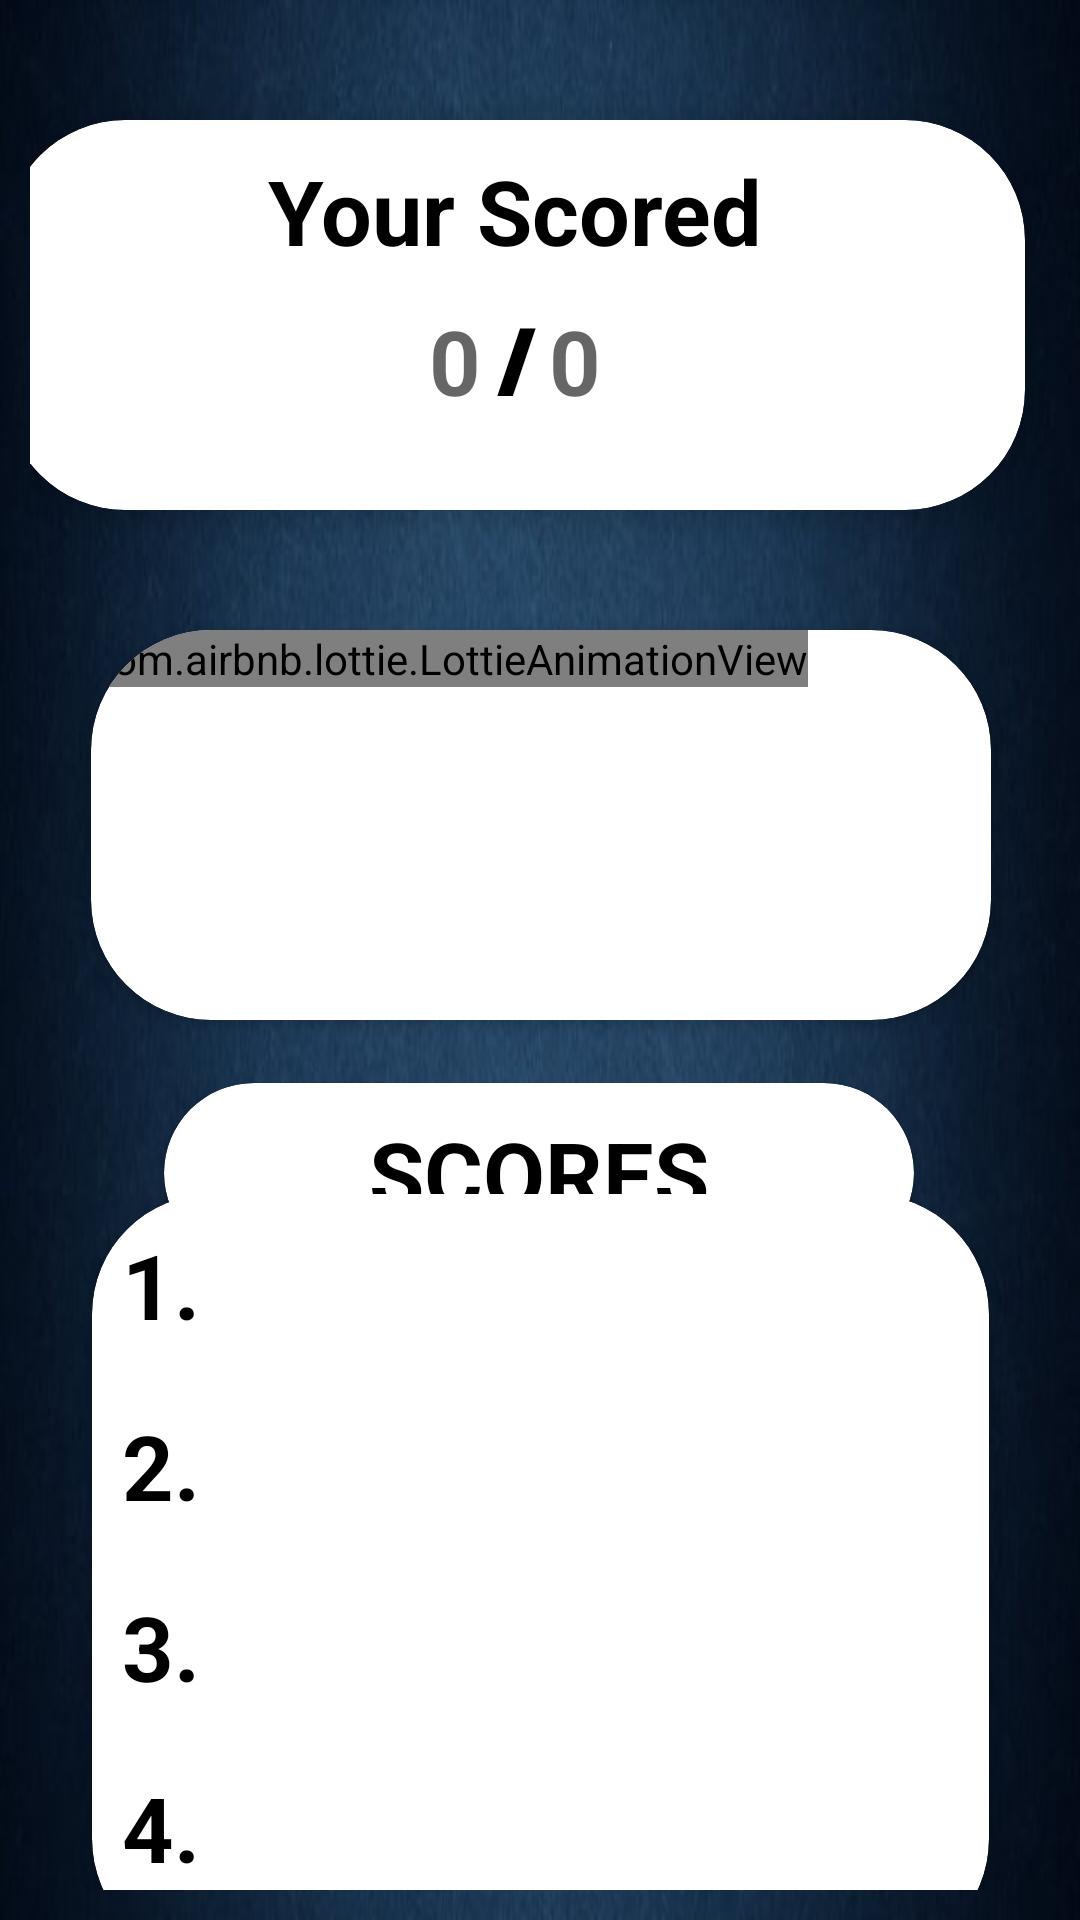

This screen was rendered from an Android layout file. Write that file and the resources it references.
<!-- AndroidManifest.xml: application theme Theme.Quizzitch -->
<!-- res/layout/fragment_result.xml -->
<?xml version="1.0" encoding="utf-8"?>
<androidx.constraintlayout.widget.ConstraintLayout xmlns:android="http://schemas.android.com/apk/res/android"
    xmlns:app="http://schemas.android.com/apk/res-auto"
    xmlns:tools="http://schemas.android.com/tools"
    android:layout_width="match_parent"
    android:layout_height="match_parent"
    android:id="@+id/result"
    android:orientation="horizontal"
    android:padding="10dp"
    android:layout_gravity="center"
    android:background="@drawable/bluegradient"
    tools:context=".ui.collab.ResultFragment">

    <androidx.constraintlayout.widget.ConstraintLayout
        android:id="@+id/spareResult"
        android:layout_width="match_parent"
        android:layout_height="match_parent">

        <androidx.cardview.widget.CardView
            android:id="@+id/myscorecard"
            android:layout_width="340dp"
            android:layout_height="130dp"
            android:layout_marginHorizontal="30dp"
            app:cardCornerRadius="40dp"
            app:cardElevation="5dp"
            app:layout_constraintBottom_toBottomOf="parent"
            app:layout_constraintEnd_toEndOf="parent"
            app:layout_constraintHorizontal_bias="0.647"
            app:layout_constraintStart_toStartOf="parent"
            app:layout_constraintTop_toTopOf="parent"
            app:layout_constraintVertical_bias="0.061">

            <TextView
                android:id="@+id/yourscorefirst"
                android:layout_width="match_parent"
                android:layout_height="wrap_content"
                android:layout_marginTop="10dp"
                android:gravity="center"
                android:text="Your Scored"
                android:textAlignment="center"
                android:textColor="@color/black"
                android:textSize="30sp"
                android:textStyle="bold" />

            <TextView
                android:id="@+id/scored"
                android:layout_width="60dp"
                android:layout_height="64dp"
                android:layout_marginHorizontal="120dp"
                android:layout_marginVertical="60dp"
                android:hint="0"
                android:textAlignment="center"
                android:textColor="@color/black"
                android:textSize="30dp"
                android:textStyle="bold" />

            <TextView
                android:id="@+id/slash"
                android:layout_width="wrap_content"
                android:layout_height="40dp"
                android:layout_marginHorizontal="159dp"
                android:layout_marginVertical="52dp"
                android:text="/"
                android:textAlignment="center"
                android:textColor="@color/black"
                android:textSize="50dp"
                android:textStyle="bold" />

            <TextView
                android:id="@+id/totalscore"
                android:layout_width="60dp"
                android:layout_height="64dp"
                android:layout_marginHorizontal="160dp"
                android:layout_marginVertical="60dp"
                android:hint="0"
                android:textAlignment="center"
                android:textColor="@color/black"
                android:textSize="30dp"
                android:textStyle="bold" />

        </androidx.cardview.widget.CardView>

        <androidx.cardview.widget.CardView
            android:id="@+id/gifforscore"
            android:layout_width="300dp"
            android:layout_height="130dp"
            android:layout_marginHorizontal="30dp"
            android:layout_marginVertical="200dp"
            app:cardCornerRadius="40dp"
            app:layout_constraintBottom_toBottomOf="parent"
            app:layout_constraintEnd_toEndOf="parent"
            app:layout_constraintHorizontal_bias="0.495"
            app:layout_constraintStart_toStartOf="parent"
            app:layout_constraintTop_toTopOf="parent"
            app:layout_constraintVertical_bias="0.0">

            <com.airbnb.lottie.LottieAnimationView
                android:layout_width="wrap_content"
                android:layout_height="wrap_content"
                app:lottie_autoPlay="true"
                app:lottie_loop="true"
                app:lottie_rawRes="@raw/congratulation" />


        </androidx.cardview.widget.CardView>

        <androidx.cardview.widget.CardView
            android:id="@+id/why"
            android:layout_width="250dp"
            android:layout_height="60dp"
            android:layout_marginTop="21dp"
            app:cardCornerRadius="40dp"
            app:layout_constraintBottom_toBottomOf="parent"
            app:layout_constraintEnd_toEndOf="parent"
            app:layout_constraintHorizontal_bias="0.496"
            app:layout_constraintStart_toStartOf="parent"
            app:layout_constraintTop_toBottomOf="@+id/gifforscore"
            app:layout_constraintVertical_bias="0.0">

            <TextView
                android:layout_width="wrap_content"
                android:layout_height="wrap_content"
                android:layout_gravity="center"
                android:text="SCORES"
                android:textAlignment="center"
                android:textColor="@color/black"
                android:textSize="30dp"
                android:textStyle="bold" />

        </androidx.cardview.widget.CardView>

        <androidx.cardview.widget.CardView
            android:layout_width="299dp"
            android:layout_height="255dp"
            app:cardCornerRadius="40dp"
            app:layout_constraintBottom_toBottomOf="parent"
            app:layout_constraintEnd_toEndOf="parent"
            app:layout_constraintStart_toStartOf="parent"
            app:layout_constraintTop_toBottomOf="@+id/why">

            <TableLayout
                android:layout_width="wrap_content"
                android:layout_height="wrap_content">

                <TableRow
                    android:layout_width="match_parent"
                    android:layout_height="match_parent" >
                    <TextView
                        android:text="1."
                        android:textSize="30dp"
                        android:textColor="@color/black"
                        android:textStyle="bold"
                        android:layout_marginHorizontal="10dp"
                        android:layout_marginVertical="10dp"
                        android:textAlignment="center"/>

                    <ImageView
                        android:layout_width="40dp"
                        android:layout_height="40dp"
                        android:layout_marginHorizontal="5dp"
                        android:layout_marginVertical="10dp"/>

                    <TextView
                        android:id="@+id/player1result"
                        android:layout_width="130dp"
                        android:layout_height="40dp"
                        android:layout_marginVertical="5dp"
                        android:layout_marginHorizontal="5dp" />
                    <TextView
                        android:id="@+id/player1score"
                        android:layout_width="40dp"
                        android:layout_height="40dp"
                        android:layout_marginVertical="5dp"
                        android:layout_marginHorizontal="5dp"/>


                </TableRow>

                <TableRow
                    android:layout_width="match_parent"
                    android:layout_height="match_parent" >
                    <TextView
                        android:text="2."
                        android:textSize="30dp"
                        android:textColor="@color/black"
                        android:textStyle="bold"
                        android:layout_marginHorizontal="10dp"
                        android:layout_marginVertical="10dp"
                        android:textAlignment="center"/>
                    <ImageView
                        android:layout_width="40dp"
                        android:layout_height="40dp"
                        android:layout_marginHorizontal="5dp"
                        android:layout_marginVertical="10dp"/>
                    <TextView
                        android:id="@+id/player2result"
                        android:layout_width="130dp"
                        android:layout_height="40dp"
                        android:layout_marginVertical="5dp"
                        android:layout_marginHorizontal="5dp" />
                    <TextView
                        android:layout_width="40dp"
                        android:id="@+id/player2score"
                        android:layout_height="40dp"
                        android:layout_marginVertical="5dp"
                        android:layout_marginHorizontal="5dp"/>
                </TableRow>

                <TableRow
                    android:layout_width="match_parent"
                    android:layout_height="match_parent" >
                    <TextView
                        android:text="3."
                        android:textSize="30dp"
                        android:textColor="@color/black"
                        android:textStyle="bold"
                        android:layout_marginHorizontal="10dp"
                        android:layout_marginVertical="10dp"
                        android:textAlignment="center"/>
                    <ImageView
                        android:layout_width="40dp"
                        android:layout_height="40dp"
                        android:layout_marginHorizontal="5dp"
                        android:layout_marginVertical="10dp"/>
                    <TextView
                        android:id="@+id/player3result"
                        android:layout_width="130dp"
                        android:layout_height="40dp"
                        android:layout_marginVertical="5dp"
                        android:layout_marginHorizontal="5dp" />
                    <TextView
                        android:id="@+id/player3score"
                        android:layout_width="40dp"
                        android:layout_height="40dp"
                        android:layout_marginVertical="5dp"
                        android:layout_marginHorizontal="5dp"/>
                </TableRow>

                <TableRow
                    android:layout_width="match_parent"
                    android:layout_height="match_parent" >
                    <TextView
                        android:text="4."
                        android:textSize="30dp"
                        android:textColor="@color/black"
                        android:textStyle="bold"
                        android:layout_marginHorizontal="10dp"
                        android:layout_marginVertical="10dp"
                        android:textAlignment="center"/>
                    <ImageView
                        android:layout_width="40dp"
                        android:layout_height="40dp"
                        android:layout_marginHorizontal="5dp"
                        android:layout_marginVertical="10dp"/>
                    <TextView
                        android:id="@+id/player4result"
                        android:layout_width="130dp"
                        android:layout_height="40dp"
                        android:layout_marginVertical="5dp"
                        android:layout_marginHorizontal="5dp" />
                    <TextView
                        android:id="@+id/player4score"
                        android:layout_width="40dp"
                        android:layout_height="40dp"
                        android:layout_marginVertical="5dp"
                        android:layout_marginHorizontal="5dp"/>
                </TableRow>
            </TableLayout>
        </androidx.cardview.widget.CardView>
    </androidx.constraintlayout.widget.ConstraintLayout>


</androidx.constraintlayout.widget.ConstraintLayout>
<!-- resources referenced by this layout -->
<resources>
  <color name="black">#FF000000</color>
  <!-- drawable bluegradient: png bitmap (drawable, 259828 bytes) -->
  <style name="Theme.Quizzitch" parent="Theme.MaterialComponents.DayNight.NoActionBar">
          
          <item name="colorPrimary">@color/purple_500</item>
          <item name="colorPrimaryVariant">@color/black</item>
          <item name="colorOnPrimary">@color/white</item>
          
          <item name="colorSecondary">@color/teal_200</item>
          <item name="colorSecondaryVariant">@color/teal_700</item>
          <item name="colorOnSecondary">@color/black</item>
          
          <item name="android:statusBarColor" tools:targetApi="l">?attr/colorPrimaryVariant</item>
          
      </style>
  <color name="purple_500">#FF6200EE</color>
  <color name="white">#FFFFFFFF</color>
  <color name="teal_200">#FF03DAC5</color>
  <color name="teal_700">#FF018786</color>
</resources>
